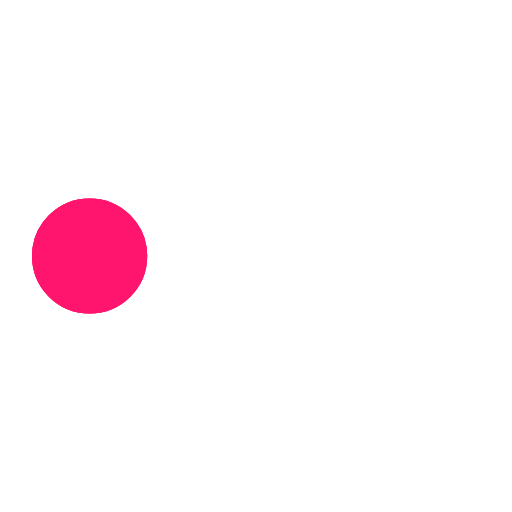
t = 0.00 s
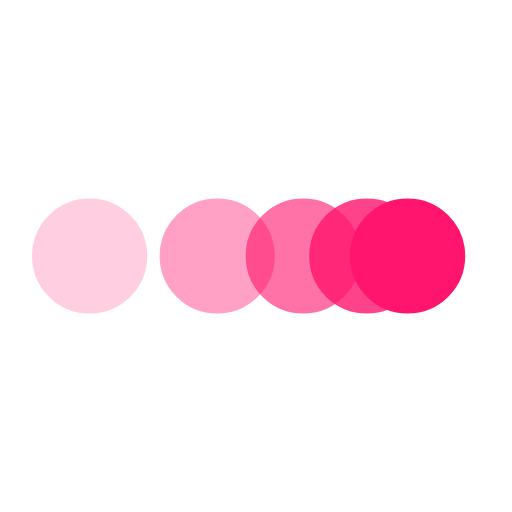
t = 0.20 s
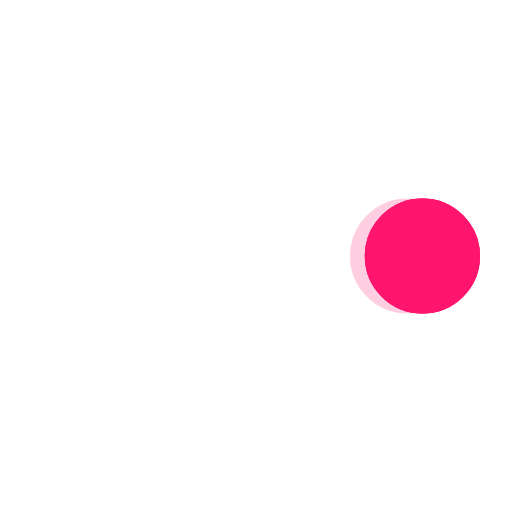
t = 0.40 s
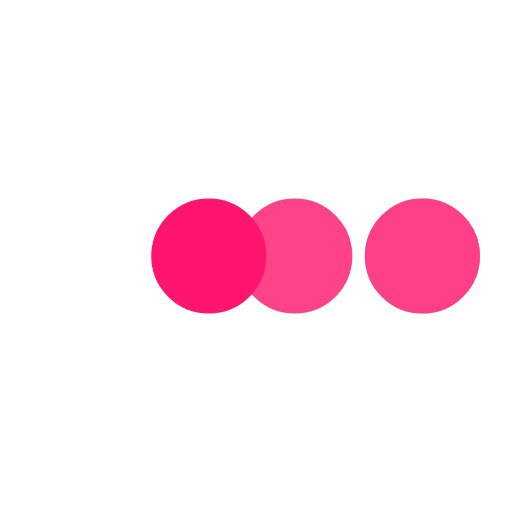
t = 0.60 s
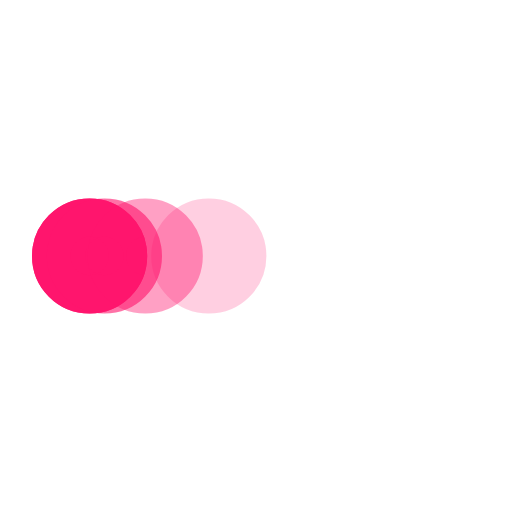
t = 0.80 s
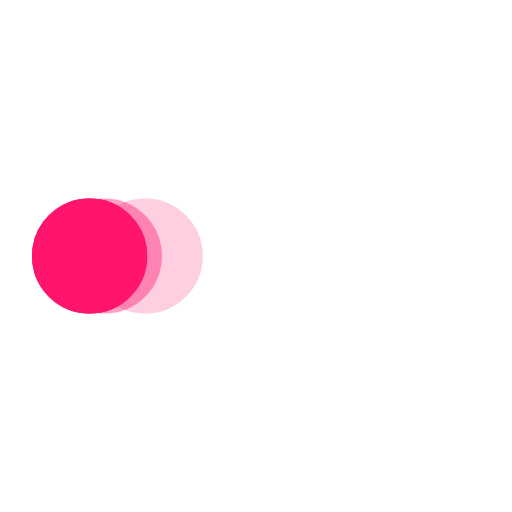
t = 0.85 s

The animated SVG that drew these frames (rendered in a browser with its animation timeline set to each time). Animation: 5 SMIL elements (animate=5); one cycle of 1.20 s, repeats indefinitely.

﻿<svg xmlns='http://www.w3.org/2000/svg' viewBox='0 0 200 200'><circle fill='#FF156D' stroke='#FF156D' stroke-width='15' r='15' cx='35' cy='100'><animate attributeName='cx' calcMode='spline' dur='1' values='35;165;165;35;35' keySplines='0 .1 .5 1;0 .1 .5 1;0 .1 .5 1;0 .1 .5 1' repeatCount='indefinite' begin='0'></animate></circle><circle fill='#FF156D' stroke='#FF156D' stroke-width='15' opacity='.8' r='15' cx='35' cy='100'><animate attributeName='cx' calcMode='spline' dur='1' values='35;165;165;35;35' keySplines='0 .1 .5 1;0 .1 .5 1;0 .1 .5 1;0 .1 .5 1' repeatCount='indefinite' begin='0.05'></animate></circle><circle fill='#FF156D' stroke='#FF156D' stroke-width='15' opacity='.6' r='15' cx='35' cy='100'><animate attributeName='cx' calcMode='spline' dur='1' values='35;165;165;35;35' keySplines='0 .1 .5 1;0 .1 .5 1;0 .1 .5 1;0 .1 .5 1' repeatCount='indefinite' begin='.1'></animate></circle><circle fill='#FF156D' stroke='#FF156D' stroke-width='15' opacity='.4' r='15' cx='35' cy='100'><animate attributeName='cx' calcMode='spline' dur='1' values='35;165;165;35;35' keySplines='0 .1 .5 1;0 .1 .5 1;0 .1 .5 1;0 .1 .5 1' repeatCount='indefinite' begin='.15'></animate></circle><circle fill='#FF156D' stroke='#FF156D' stroke-width='15' opacity='.2' r='15' cx='35' cy='100'><animate attributeName='cx' calcMode='spline' dur='1' values='35;165;165;35;35' keySplines='0 .1 .5 1;0 .1 .5 1;0 .1 .5 1;0 .1 .5 1' repeatCount='indefinite' begin='.2'></animate></circle></svg>